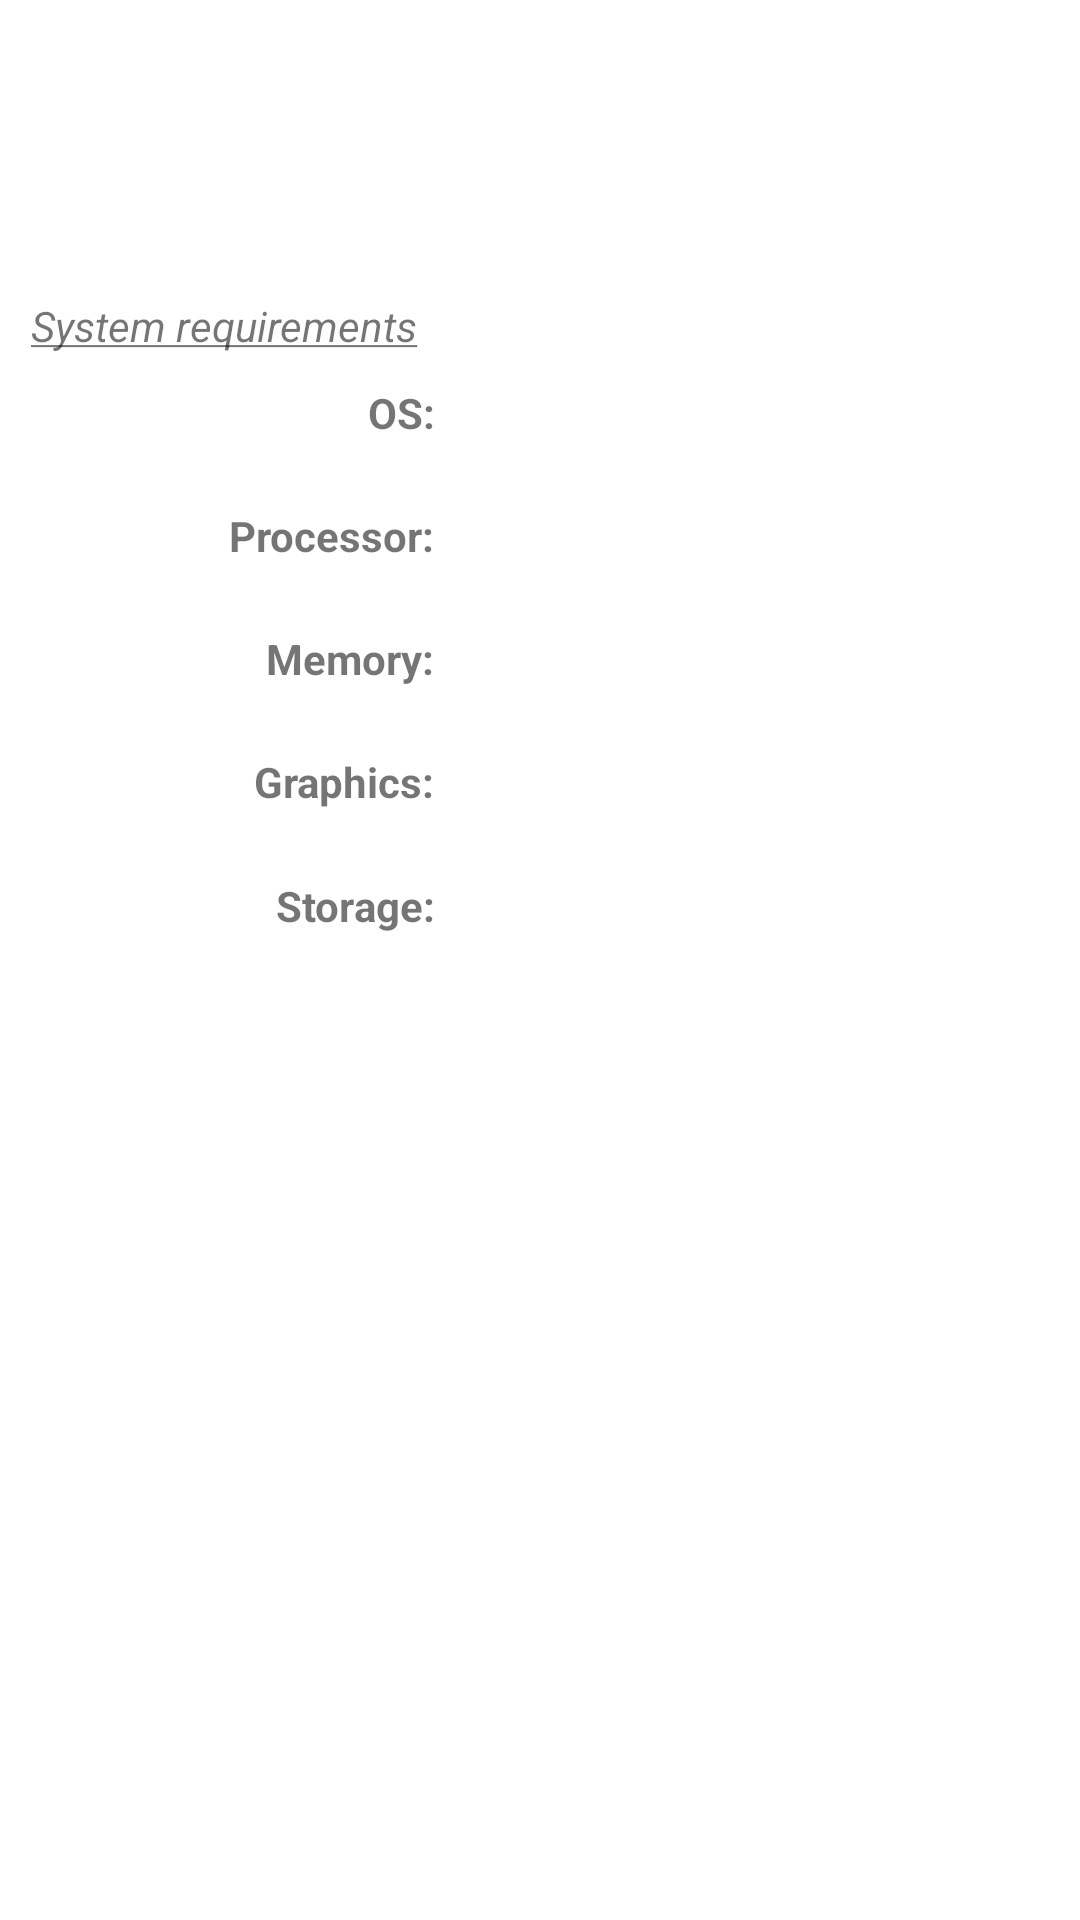

The Android layout XML behind this screen, and the referenced resources:
<!-- AndroidManifest.xml: application theme Theme.NativeAndroidApiApp -->
<!-- res/layout/activity_item.xml -->
<?xml version="1.0" encoding="utf-8"?>
<GridLayout
    xmlns:android="http://schemas.android.com/apk/res/android"
    android:layout_width="match_parent"
    android:layout_height="wrap_content"
    android:columnCount="2"
    android:rowCount="8">

    <ImageView
        android:id="@+id/thumbnail"
        android:layout_width="140dp"
        android:layout_height="84dp"
        android:layout_margin="5dp"
        android:layout_column="0"
        android:layout_row="0"
        android:layout_rowSpan="2"
        android:contentDescription="@string/pic_description" />

    <TextView
        android:id="@+id/title"
        android:layout_width="wrap_content"
        android:layout_height="wrap_content"
        android:maxWidth="190dp"
        android:layout_margin="5dp"
        android:layout_column="1"
        android:layout_row="0"
        android:layout_rowWeight="1"
        android:textStyle="bold"/>


    <FrameLayout
        android:layout_column="1"
        android:layout_row="1"
        android:layout_gravity="fill"
        android:layout_rowWeight="2" >

        <TextView
            android:id="@+id/short_description"
            android:layout_width="match_parent"
            android:layout_height="match_parent"
            android:maxWidth="190dp"
            android:layout_margin="5dp"
            android:breakStrategy="simple" />

    </FrameLayout>

    <TextView
        android:id="@+id/descCategory1"
        android:layout_width="wrap_content"
        android:layout_height="wrap_content"
        android:layout_margin="5dp"
        android:layout_gravity="center"
        android:text="@string/descCategory1"
        />

    <TextView
        android:id="@+id/paramOs"
        android:layout_width="wrap_content"
        android:layout_height="wrap_content"
        android:layout_margin="5dp"
        android:layout_gravity="end"
        android:layout_column="0"
        android:layout_row="3"
        android:layout_rowWeight="1"
        android:text="@string/paramOs"/>

    <TextView
        android:id="@+id/os"
        android:layout_width="wrap_content"
        android:layout_height="wrap_content"
        android:maxWidth="190dp"
        android:layout_margin="5dp"
        android:layout_column="1"
        android:layout_row="3"
        android:layout_rowWeight="1"/>

    <TextView
        android:id="@+id/paramProcessor"
        android:layout_width="wrap_content"
        android:layout_height="wrap_content"
        android:layout_margin="5dp"
        android:layout_gravity="end"
        android:layout_column="0"
        android:layout_row="4"
        android:layout_rowWeight="1"
        android:text="@string/paramProcessor"/>

    <TextView
        android:id="@+id/processor"
        android:layout_width="wrap_content"
        android:layout_height="wrap_content"
        android:maxWidth="190dp"
        android:layout_margin="5dp"
        android:layout_column="1"
        android:layout_row="4"
        android:layout_rowWeight="1"/>

    <TextView
        android:id="@+id/paramMemory"
        android:layout_width="wrap_content"
        android:layout_height="wrap_content"
        android:layout_margin="5dp"
        android:layout_gravity="end"
        android:layout_column="0"
        android:layout_row="5"
        android:layout_rowWeight="1"
        android:text="@string/paramMemory"/>

    <TextView
        android:id="@+id/memory"
        android:layout_width="wrap_content"
        android:layout_height="wrap_content"
        android:maxWidth="190dp"
        android:layout_margin="5dp"
        android:layout_column="1"
        android:layout_row="5"
        android:layout_rowWeight="1"/>

    <TextView
        android:id="@+id/paramGraphics"
        android:layout_width="wrap_content"
        android:layout_height="wrap_content"
        android:layout_margin="5dp"
        android:layout_gravity="end"
        android:layout_column="0"
        android:layout_row="6"
        android:layout_rowWeight="1"
        android:text="@string/paramGraphics"/>

    <TextView
        android:id="@+id/graphics"
        android:layout_width="wrap_content"
        android:layout_height="wrap_content"
        android:maxWidth="190dp"
        android:layout_margin="5dp"
        android:layout_column="1"
        android:layout_row="6"
        android:layout_rowWeight="1"/>

    <TextView
        android:id="@+id/paramStorage"
        android:layout_width="wrap_content"
        android:layout_height="wrap_content"
        android:layout_margin="5dp"
        android:layout_gravity="end"
        android:layout_column="0"
        android:layout_row="7"
        android:layout_rowWeight="1"
        android:text="@string/paramStorage"/>

    <TextView
        android:id="@+id/storage"
        android:layout_width="wrap_content"
        android:layout_height="wrap_content"
        android:maxWidth="190dp"
        android:layout_margin="5dp"
        android:layout_column="1"
        android:layout_row="7"
        android:layout_rowWeight="1"/>

</GridLayout>
<!-- resources referenced by this layout -->
<resources>
  <string name="descCategory1"><i><u>System requirements</u></i></string>
  <string name="paramGraphics"><b>Graphics:</b></string>
  <string name="paramMemory"><b>Memory:</b></string>
  <string name="paramOs"><b>OS:</b></string>
  <string name="paramProcessor"><b>Processor:</b></string>
  <string name="paramStorage"><b>Storage:</b></string>
  <string name="pic_description">Thumbnail picture</string>
  <style name="Theme.NativeAndroidApiApp" parent="Theme.MaterialComponents.DayNight.DarkActionBar">
          
          <item name="colorPrimary">@color/purple_500</item>
          <item name="colorPrimaryVariant">@color/purple_700</item>
          <item name="colorOnPrimary">@color/white</item>
          
          <item name="colorSecondary">@color/teal_200</item>
          <item name="colorSecondaryVariant">@color/teal_700</item>
          <item name="colorOnSecondary">@color/black</item>
          
          <item name="android:statusBarColor" tools:targetApi="l">?attr/colorPrimaryVariant</item>
          
      </style>
  <!-- not gathered from this repository: default colours our renderer supplied (Android Studio template values) -->
  <color name="purple_500">#FF6200EE</color>
  <color name="purple_700">#FF3700B3</color>
  <color name="teal_200">#FF03DAC5</color>
  <color name="teal_700">#FF018786</color>
  <color name="black">#FF000000</color>
  <color name="white">#FFFFFFFF</color>
</resources>
